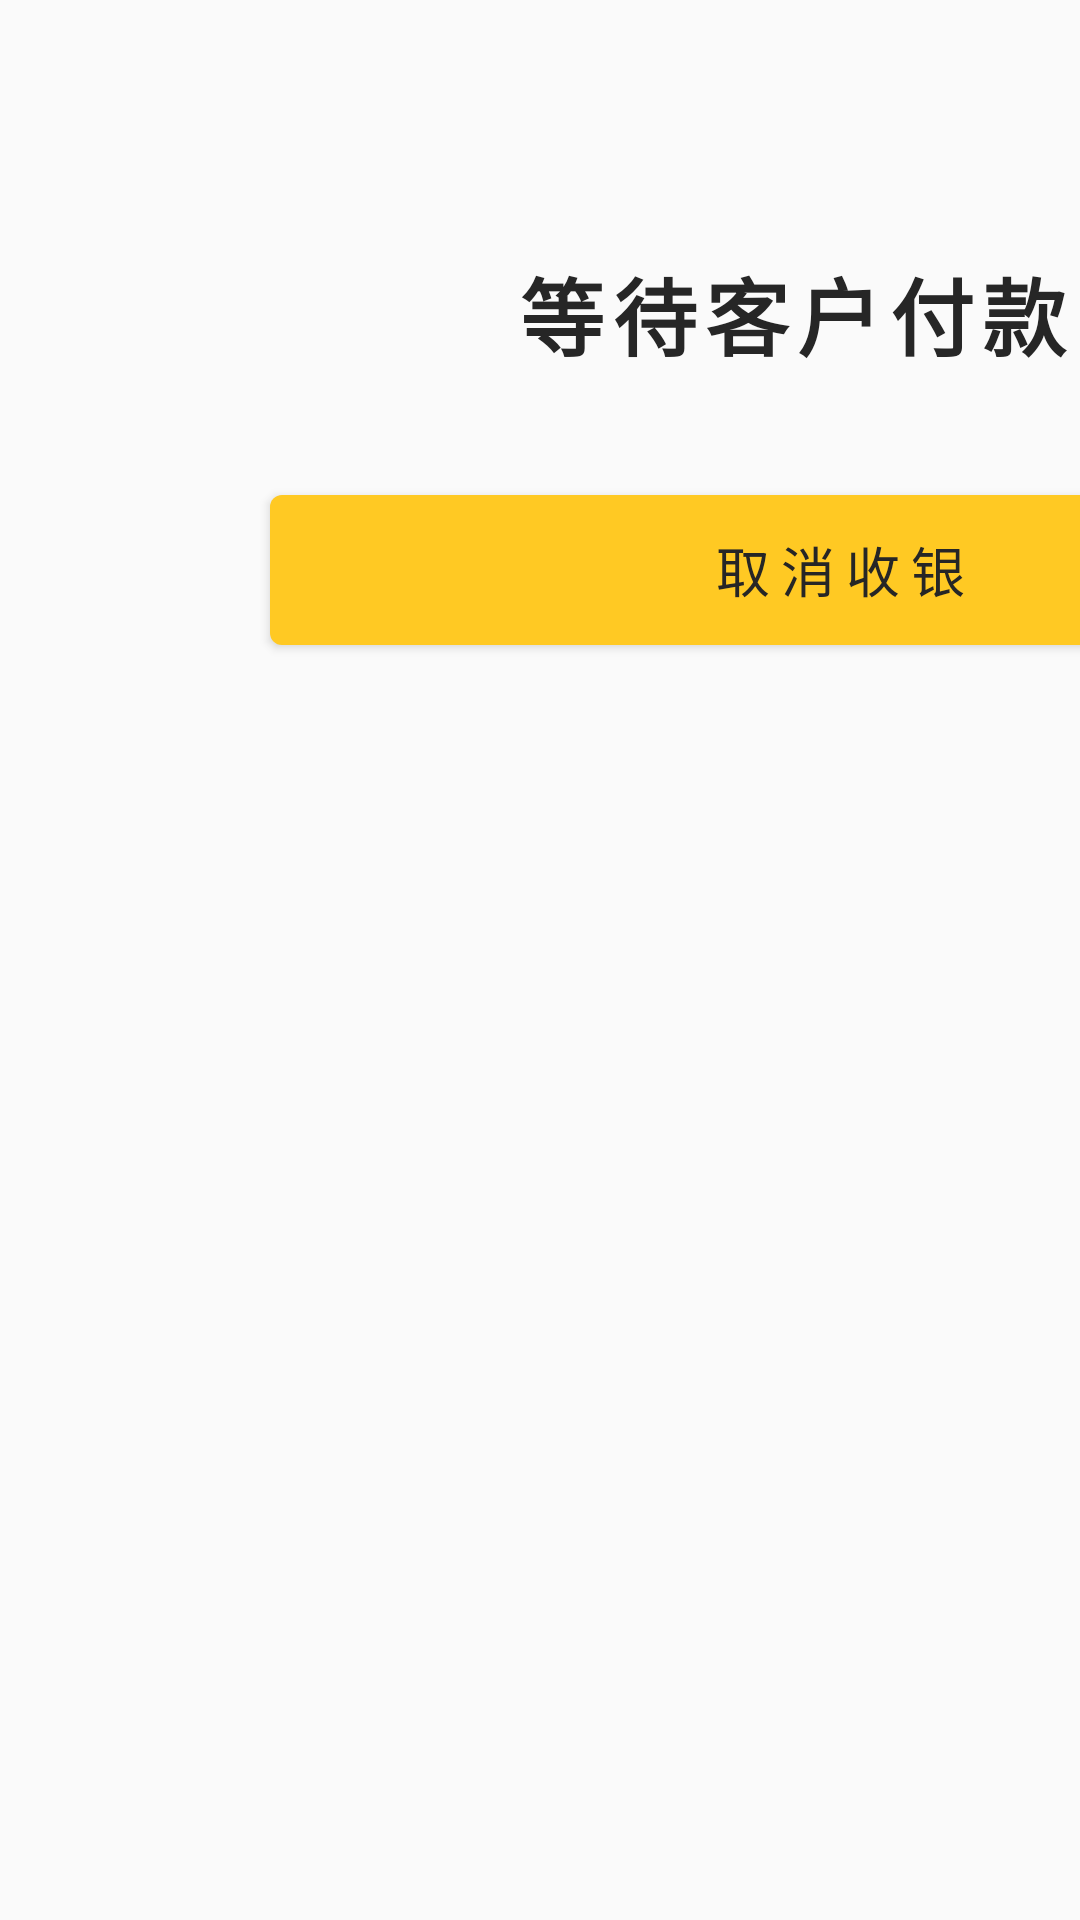

Write the Android layout XML for this screen, with the resource values it uses.
<!-- AndroidManifest.xml: application theme Theme.FoodCode -->
<!-- res/layout/dialog_cashier_waiting.xml -->
<?xml version="1.0" encoding="utf-8"?>
<androidx.constraintlayout.widget.ConstraintLayout xmlns:android="http://schemas.android.com/apk/res/android"
    xmlns:app="http://schemas.android.com/apk/res-auto"
    xmlns:tools="http://schemas.android.com/tools"
    android:layout_width="match_parent"
    android:layout_height="match_parent">

    <View
        android:id="@+id/view4"
        android:layout_width="560dp"
        android:layout_height="300dp"
        app:layout_constraintStart_toStartOf="parent"
        app:layout_constraintTop_toTopOf="parent" />

    <TextView
        android:id="@+id/cashierText"
        android:layout_width="500dp"
        android:layout_height="wrap_content"
        android:layout_marginTop="84dp"
        android:letterSpacing="0.1"
        android:text="@string/waiting_customer_pay"
        android:textAlignment="center"
        android:textColor="#262626"
        android:textSize="28sp"
        android:textStyle="bold"
        app:layout_constraintEnd_toEndOf="@+id/view4"
        app:layout_constraintStart_toStartOf="@+id/view4"
        app:layout_constraintTop_toTopOf="@+id/view4" />

    <Button
        android:id="@+id/cancelCashierBtn"
        android:layout_width="380dp"
        android:layout_height="50dp"
        android:layout_marginTop="40dp"
        android:background="@drawable/border_calculate_cashier"
        android:letterSpacing="0.2"
        android:text="@string/button_text_cancel_cashier"
        android:textColor="#262626"
        android:textSize="18sp"
        app:layout_constraintEnd_toEndOf="@+id/view4"
        app:layout_constraintStart_toStartOf="@+id/view4"
        app:layout_constraintTop_toBottomOf="@+id/cashierText" />

    <Button
        android:id="@+id/confirmDialogBtn"
        android:layout_width="380dp"
        android:layout_height="50dp"
        android:layout_marginTop="40dp"
        android:background="@drawable/border_calculate_cashier"
        android:letterSpacing="0.2"
        android:text="@string/button_text_confirm"
        android:textColor="#262626"
        android:textSize="18sp"
        android:visibility="gone"
        app:layout_constraintEnd_toEndOf="@+id/view4"
        app:layout_constraintStart_toStartOf="@+id/view4"
        app:layout_constraintTop_toBottomOf="@+id/cashierText" />

</androidx.constraintlayout.widget.ConstraintLayout>
<!-- resources referenced by this layout -->
<resources>
  <!-- drawable border_calculate_cashier (drawable) -->
  <?xml version="1.0" encoding="utf-8"?>
  <selector xmlns:android="http://schemas.android.com/apk/res/android">
      <item android:state_pressed="false">
          <shape android:shape="rectangle">
              <solid android:color="@color/yellow" />
              <corners android:radius="4dp" />
          </shape>
      </item>
      <item android:state_pressed="true">
          <shape android:shape="rectangle">
              <solid android:color="@color/yellow_2" />
              <corners android:radius="4dp" />
          </shape>
      </item>
  </selector>
  <string name="button_text_cancel_cashier">取消收银</string>
  <string name="button_text_confirm">确定</string>
  <string name="waiting_customer_pay">等待客户付款...</string>
  <style name="Theme.FoodCode" parent="Theme.AppCompat.Light.NoActionBar">
          
          <item name="colorPrimary">@color/purple_500</item>
          <item name="colorPrimaryVariant">@color/purple_700</item>
          <item name="colorOnPrimary">@color/white</item>
          
          <item name="colorSecondary">@color/teal_200</item>
          <item name="colorSecondaryVariant">@color/teal_700</item>
          <item name="colorOnSecondary">@color/black</item>
          
          <item name="android:statusBarColor" tools:targetApi="l">?attr/colorPrimaryVariant</item>
          
      </style>
  <color name="yellow">#ffc923</color>
  <color name="yellow_2">#ffc300</color>
  <color name="purple_500">#FF6200EE</color>
  <color name="purple_700">#FF3700B3</color>
  <color name="white">#FFFFFFFF</color>
  <color name="teal_200">#FF03DAC5</color>
  <color name="teal_700">#FF018786</color>
  <color name="black">#FF000000</color>
</resources>
